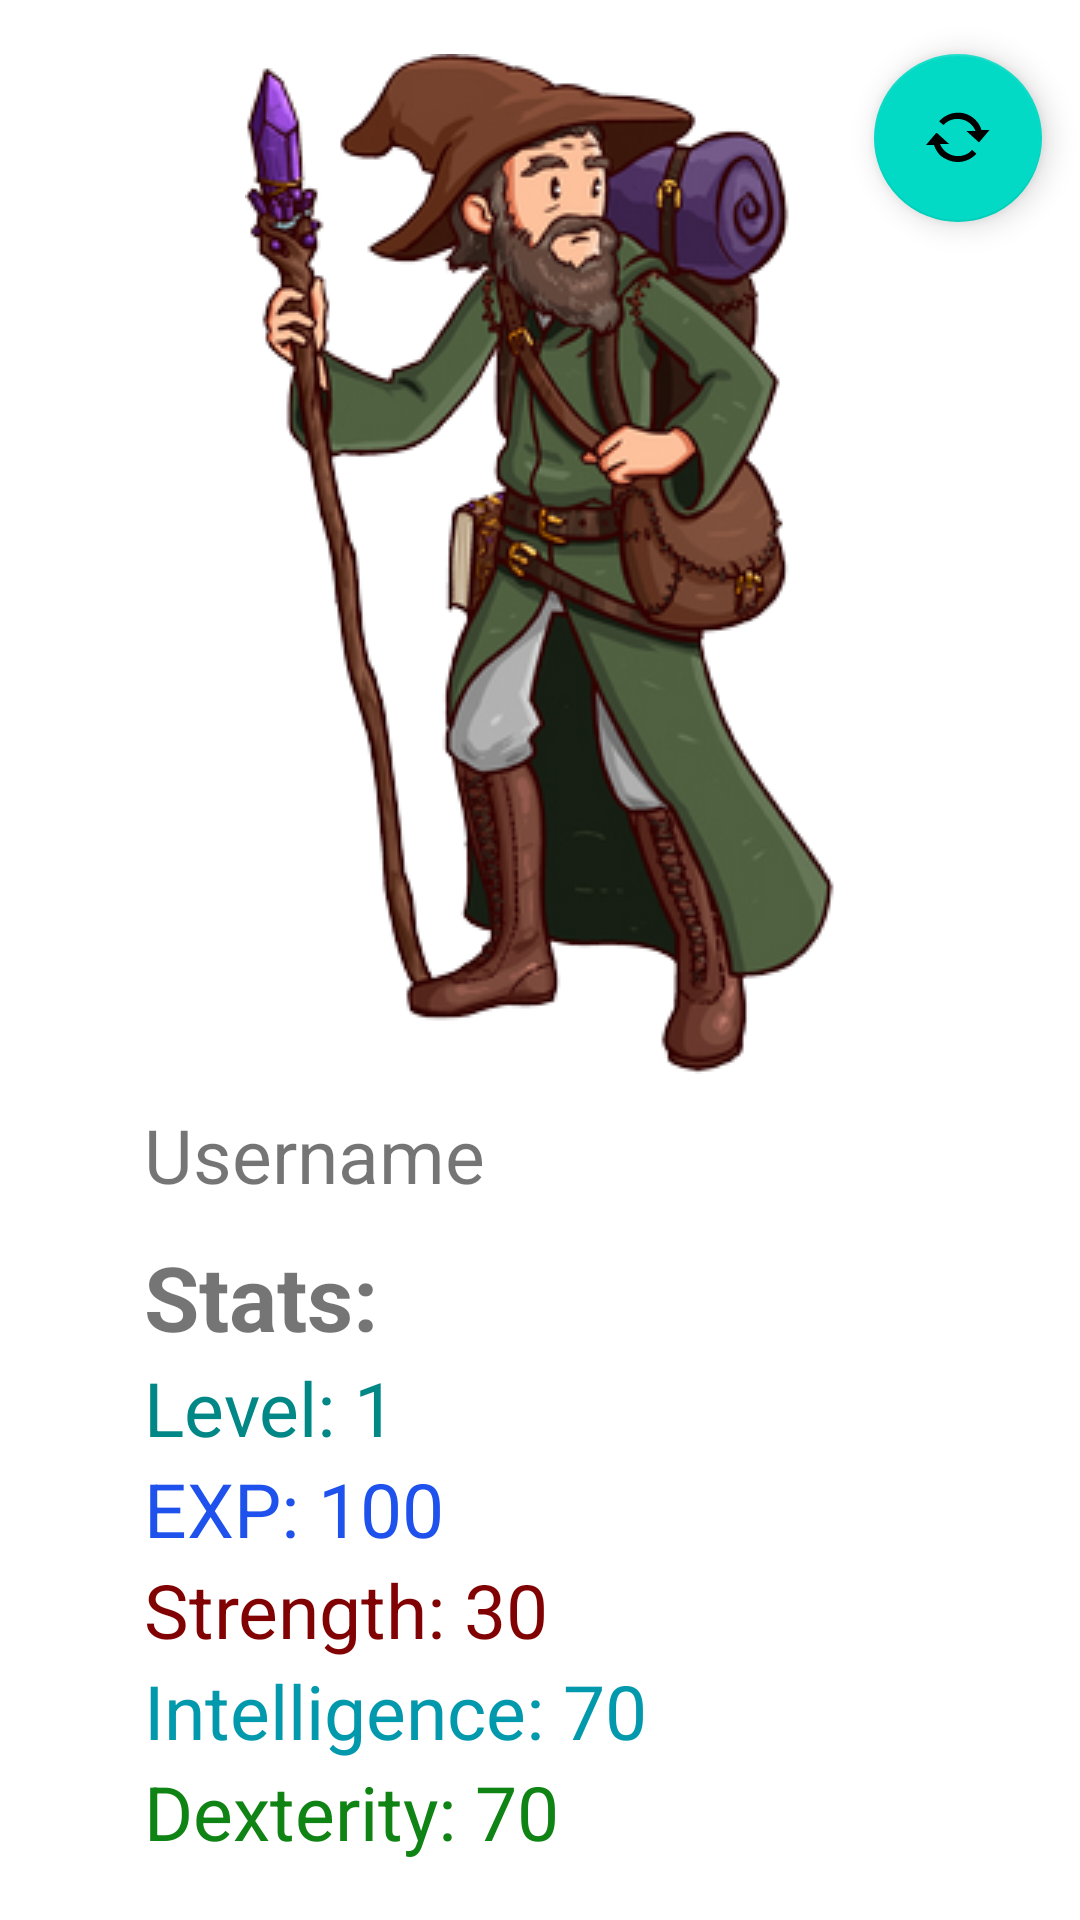

Reconstruct the res/layout file that produces this screen, plus the resources it refers to.
<!-- AndroidManifest.xml: application theme Theme.Gritoria -->
<!-- res/layout/activity_profile.xml -->
<?xml version="1.0" encoding="utf-8"?>
<androidx.constraintlayout.widget.ConstraintLayout xmlns:android="http://schemas.android.com/apk/res/android"
    xmlns:app="http://schemas.android.com/apk/res-auto"
    xmlns:tools="http://schemas.android.com/tools"
    android:layout_width="match_parent"
    android:layout_height="match_parent"
    android:background="@drawable/scroll_background"
    tools:context=".Profile">

    <com.google.android.material.floatingactionbutton.FloatingActionButton
        android:id="@+id/floatingActionButton"
        android:layout_width="wrap_content"
        android:layout_height="wrap_content"
        android:clickable="true"
        app:layout_constraintEnd_toEndOf="parent"
        app:layout_constraintStart_toEndOf="@+id/profileImage"
        app:layout_constraintTop_toTopOf="@+id/profileImage"
        app:srcCompat="@android:drawable/stat_notify_sync"
        tools:layout_constraintTop_toTopOf="@id/imageButton" />

    <TextView
        android:id="@+id/userName"
        android:layout_width="wrap_content"
        android:layout_height="wrap_content"
        android:text="Username"
        app:layout_constraintBottom_toBottomOf="parent"
        app:layout_constraintEnd_toEndOf="parent"
        app:layout_constraintHorizontal_bias="0.0"
        app:layout_constraintStart_toStartOf="@+id/linearLayout"
        app:layout_constraintTop_toBottomOf="@+id/profileImage"
        app:layout_constraintVertical_bias="0.04000002" />

    <LinearLayout
        android:id="@+id/linearLayout"
        android:layout_width="match_parent"
        android:layout_height="wrap_content"
        android:layout_marginStart="48dp"
        android:orientation="vertical"
        app:layout_constraintBottom_toBottomOf="parent"
        app:layout_constraintStart_toStartOf="parent"
        app:layout_constraintTop_toBottomOf="@+id/userName"
        app:layout_constraintVertical_bias="0.35000002">

        <TextView
            android:id="@+id/Stats"
            android:layout_width="wrap_content"
            android:layout_height="wrap_content"
            android:text="Stats:"
            android:textSize="30sp"
            android:textStyle="bold" />

        <TextView
            android:id="@+id/Level"
            android:layout_width="match_parent"
            android:layout_height="wrap_content"
            android:text="Level: 1"
            android:textColor="@color/teal_700" />

        <TextView
            android:id="@+id/EXP"
            android:layout_width="wrap_content"
            android:layout_height="wrap_content"
            android:text="EXP: 100"
            android:textColor="#1F52EC" />

        <TextView
            android:id="@+id/Strength"
            android:layout_width="wrap_content"
            android:layout_height="wrap_content"
            android:text="Strength: 30"
            android:textColor="#800202" />

        <TextView
            android:id="@+id/Intelligence"
            android:layout_width="wrap_content"
            android:layout_height="wrap_content"
            android:text="Intelligence: 70"
            android:textColor="#0299AC" />

        <TextView
            android:id="@+id/Dexterity"
            android:layout_width="wrap_content"
            android:layout_height="wrap_content"
            android:text="Dexterity: 70"
            android:textColor="#0F8314" />

    </LinearLayout>

    <ImageView
        android:id="@+id/profileImage"
        android:layout_width="wrap_content"
        android:layout_height="wrap_content"
        app:layout_constraintBottom_toBottomOf="parent"
        app:layout_constraintEnd_toEndOf="parent"
        app:layout_constraintStart_toStartOf="parent"
        app:layout_constraintTop_toTopOf="parent"
        app:layout_constraintVertical_bias="0.060000002"
        app:srcCompat="@drawable/mage" />
</androidx.constraintlayout.widget.ConstraintLayout>
<!-- resources referenced by this layout -->
<resources>
  <color name="teal_700">#FF018786</color>
  <!-- drawable mage: png bitmap (drawable-v24, 93328 bytes) -->
  <style name="Theme.Gritoria" parent="Theme.MaterialComponents.DayNight.NoActionBar">
          
          <item name="colorPrimary">@color/purple_500</item>
          <item name="colorPrimaryVariant">@color/gray</item>
          <item name="colorOnPrimary">@color/white</item>
          
          <item name="colorSecondary">@color/teal_200</item>
          <item name="colorSecondaryVariant">@color/teal_700</item>
          <item name="colorOnSecondary">@color/black</item>
          
          <item name="android:statusBarColor" tools:targetApi="l">?attr/colorPrimaryVariant</item>
          
          <item name="android:textAllCaps">false</item>
          <item name="android:textSize">25sp</item>
      </style>
  <color name="purple_500">#FF6200EE</color>
  <color name="gray">#9eacc9</color>
  <color name="white">#FFFFFFFF</color>
  <color name="teal_200">#FF03DAC5</color>
  <color name="black">#FF000000</color>
</resources>
